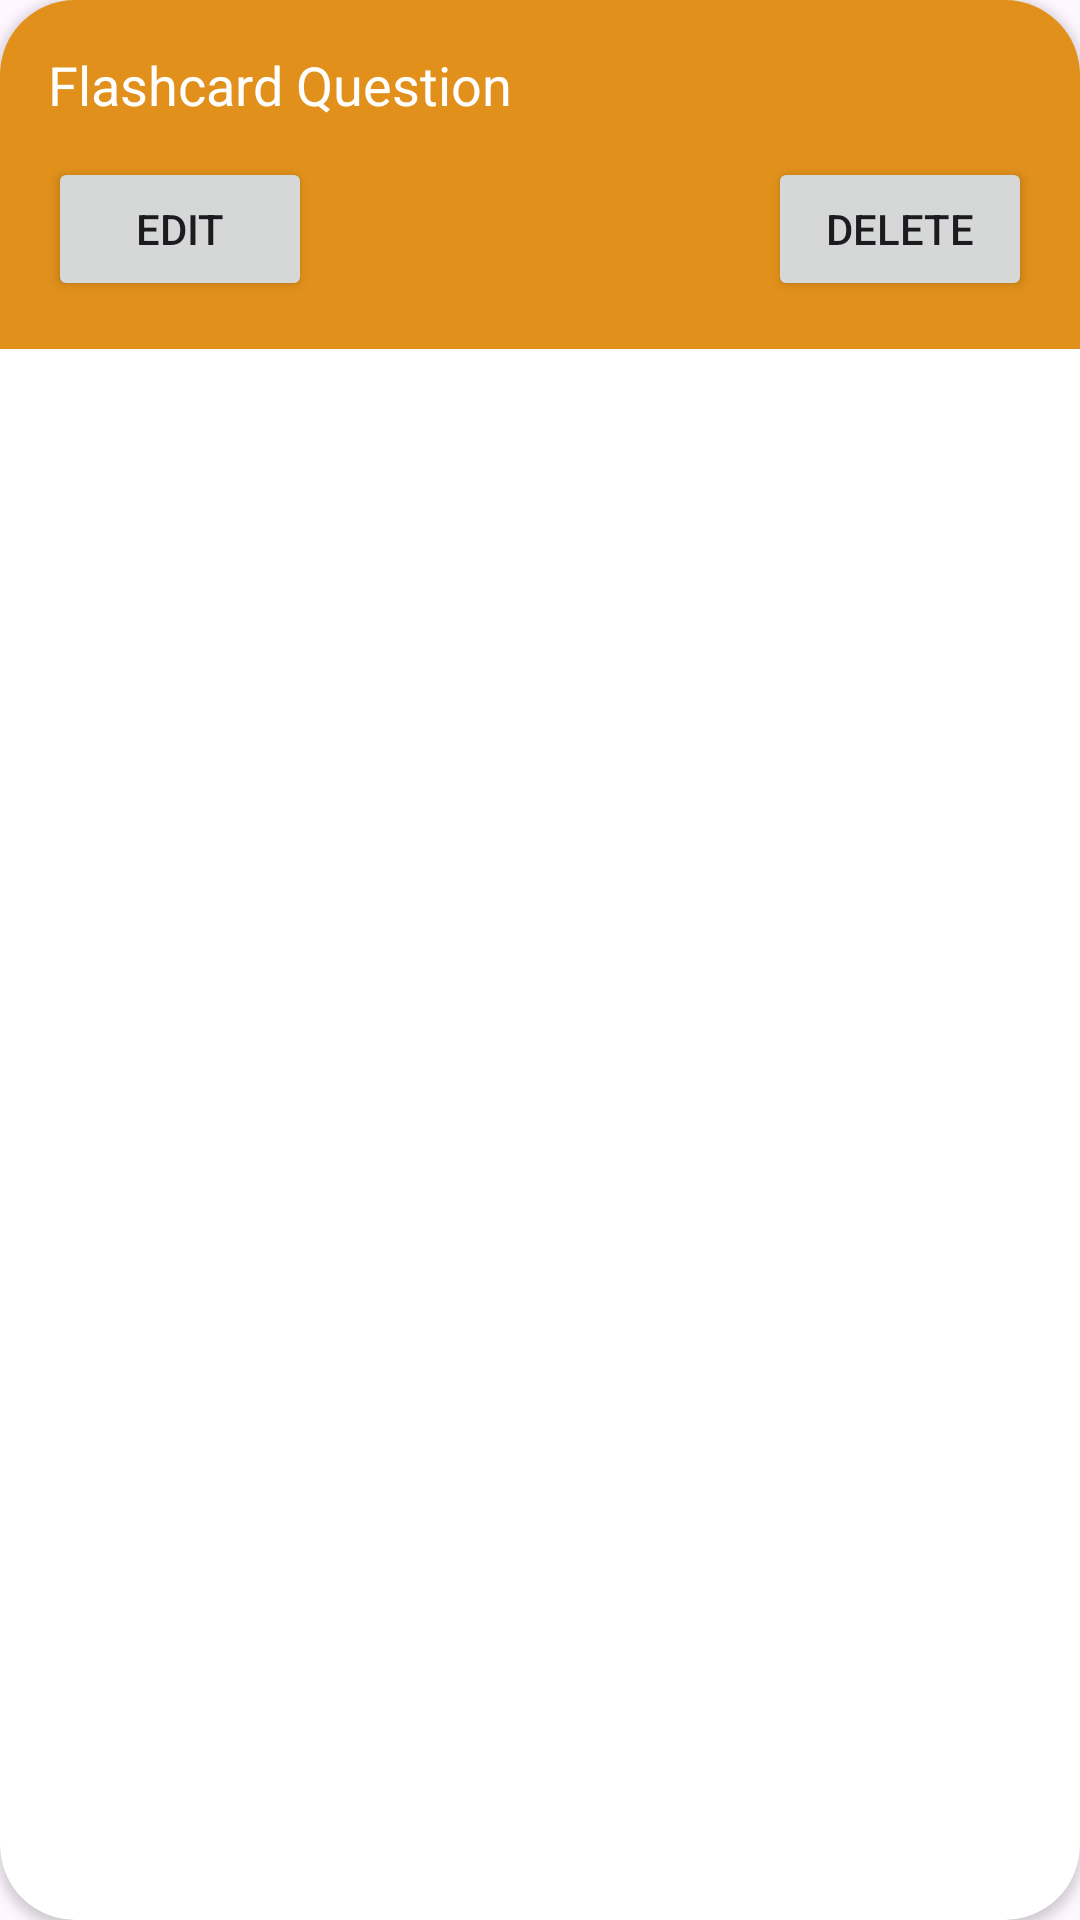

This screen was rendered from an Android layout file. Write that file and the resources it references.
<!-- AndroidManifest.xml: application theme Theme.FlashCardProject -->
<!-- res/layout/activity_flash_card.xml -->
<androidx.cardview.widget.CardView
    xmlns:android="http://schemas.android.com/apk/res/android"
    xmlns:app="http://schemas.android.com/apk/res-auto"
    android:layout_width="match_parent"
    android:layout_height="wrap_content"
    android:elevation="4dp"
    android:layout_marginBottom="12dp"
    android:layout_marginStart="16dp"
    android:layout_marginEnd="16dp"
    android:layout_marginTop="20dp"
    app:cardCornerRadius="25dp">

    <androidx.constraintlayout.widget.ConstraintLayout
        android:layout_width="match_parent"
        android:layout_height="wrap_content"
        android:background="#E0901B"
        android:padding="16dp">

        <TextView
            android:id="@+id/question"
            android:layout_width="0dp"
            android:layout_height="wrap_content"
            android:text="Flashcard Question"
            android:textSize="18sp"
            android:textColor="@color/white"
            app:layout_constraintStart_toStartOf="parent"
            app:layout_constraintTop_toTopOf="parent"
            app:layout_constraintEnd_toEndOf="parent" />

        <Button
            android:id="@+id/editButton"
            android:layout_width="wrap_content"
            android:layout_height="wrap_content"
            android:layout_marginTop="12dp"
            android:text="Edit"
            app:layout_constraintStart_toStartOf="parent"
            app:layout_constraintTop_toBottomOf="@id/question" />

        <Button
            android:id="@+id/deleteButton"
            android:layout_width="wrap_content"
            android:layout_height="wrap_content"
            android:layout_marginTop="12dp"
            android:text="Delete"
            app:layout_constraintEnd_toEndOf="parent"
            app:layout_constraintTop_toBottomOf="@id/question" />

    </androidx.constraintlayout.widget.ConstraintLayout>
</androidx.cardview.widget.CardView>
<!-- resources referenced by this layout -->
<resources>
  <style name="Theme.FlashCardProject" parent="Base.Theme.FlashCardProject" />
  <style name="Base.Theme.FlashCardProject" parent="Theme.Material3.DayNight.NoActionBar">
          
          
      </style>
  <!-- not gathered from this repository: default colours our renderer supplied (Android Studio template values) -->
  <color name="white">#FFFFFFFF</color>
</resources>
